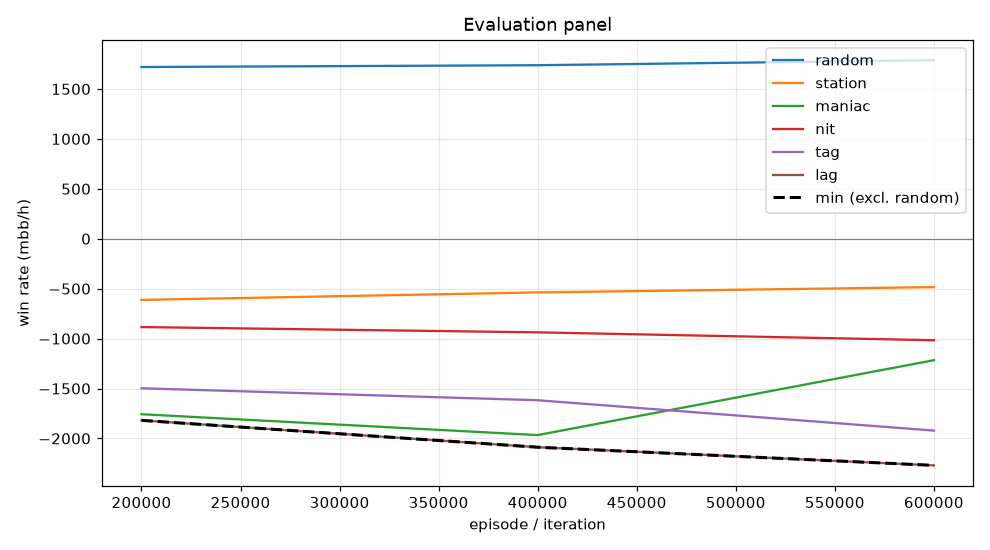

The file beside this chart, header and first rows:
episode, min, mean, random_mean, random_se, station_mean, station_se, maniac_mean, maniac_se, nit_mean, nit_se, tag_mean, tag_se, lag_mean, lag_se, act_call, act_raise, act_fold, act_check
199999, -1819, -1314, 1720, 98.64, -612.5, 76.03, -1758, 256.2, -884.5, 119.2, -1498, 143.4, -1819, 166.1, 0.1965, 0.5919, 0.0512, 0.1603
399999, -2088, -1429, 1738, 107.3, -537.5, 82.01, -1966, 313.2, -937.5, 122.6, -1618, 160.2, -2088, 177.4, 0.1868, 0.6195, 0.05526, 0.1385
599999, -2270, -1382, 1788, 103.8, -484.5, 85.53, -1216, 306.7, -1016, 127.7, -1922, 162.3, -2270, 186.5, 0.1799, 0.6277, 0.05471, 0.1377
